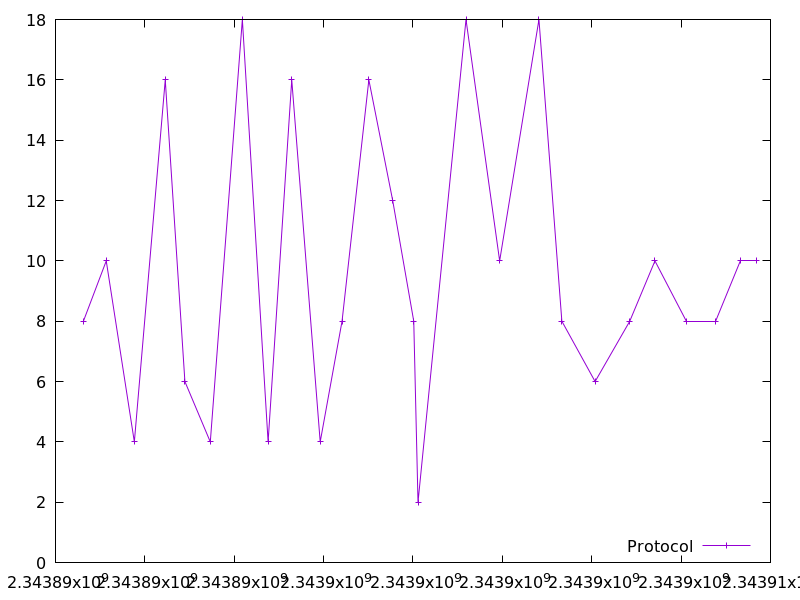

The table this chart was drawn from, first rows:
2343890623.888011, 8.0
2343891136, 10.0
2343891764, 4.0
2343892457, 16.0
2343892896, 6.0
2343893464, 4.0
2343894182, 18.0
2343894758, 4.0
2343895287, 16.0
2343895924, 4.0
2343896413, 8.0
2343897012, 16.0
2343897546, 12.0
2343898018, 8.0
2343898112, 2.0
2343899187, 18.0
2343899940, 10.0
2343900819, 18.0
2343901332, 8.0
2343902076, 6.0
2343902851, 8.0
2343903415, 10.0
2343904127, 8.0
2343904768, 8.0
2343905339, 10.0
2343905677, 10.0
